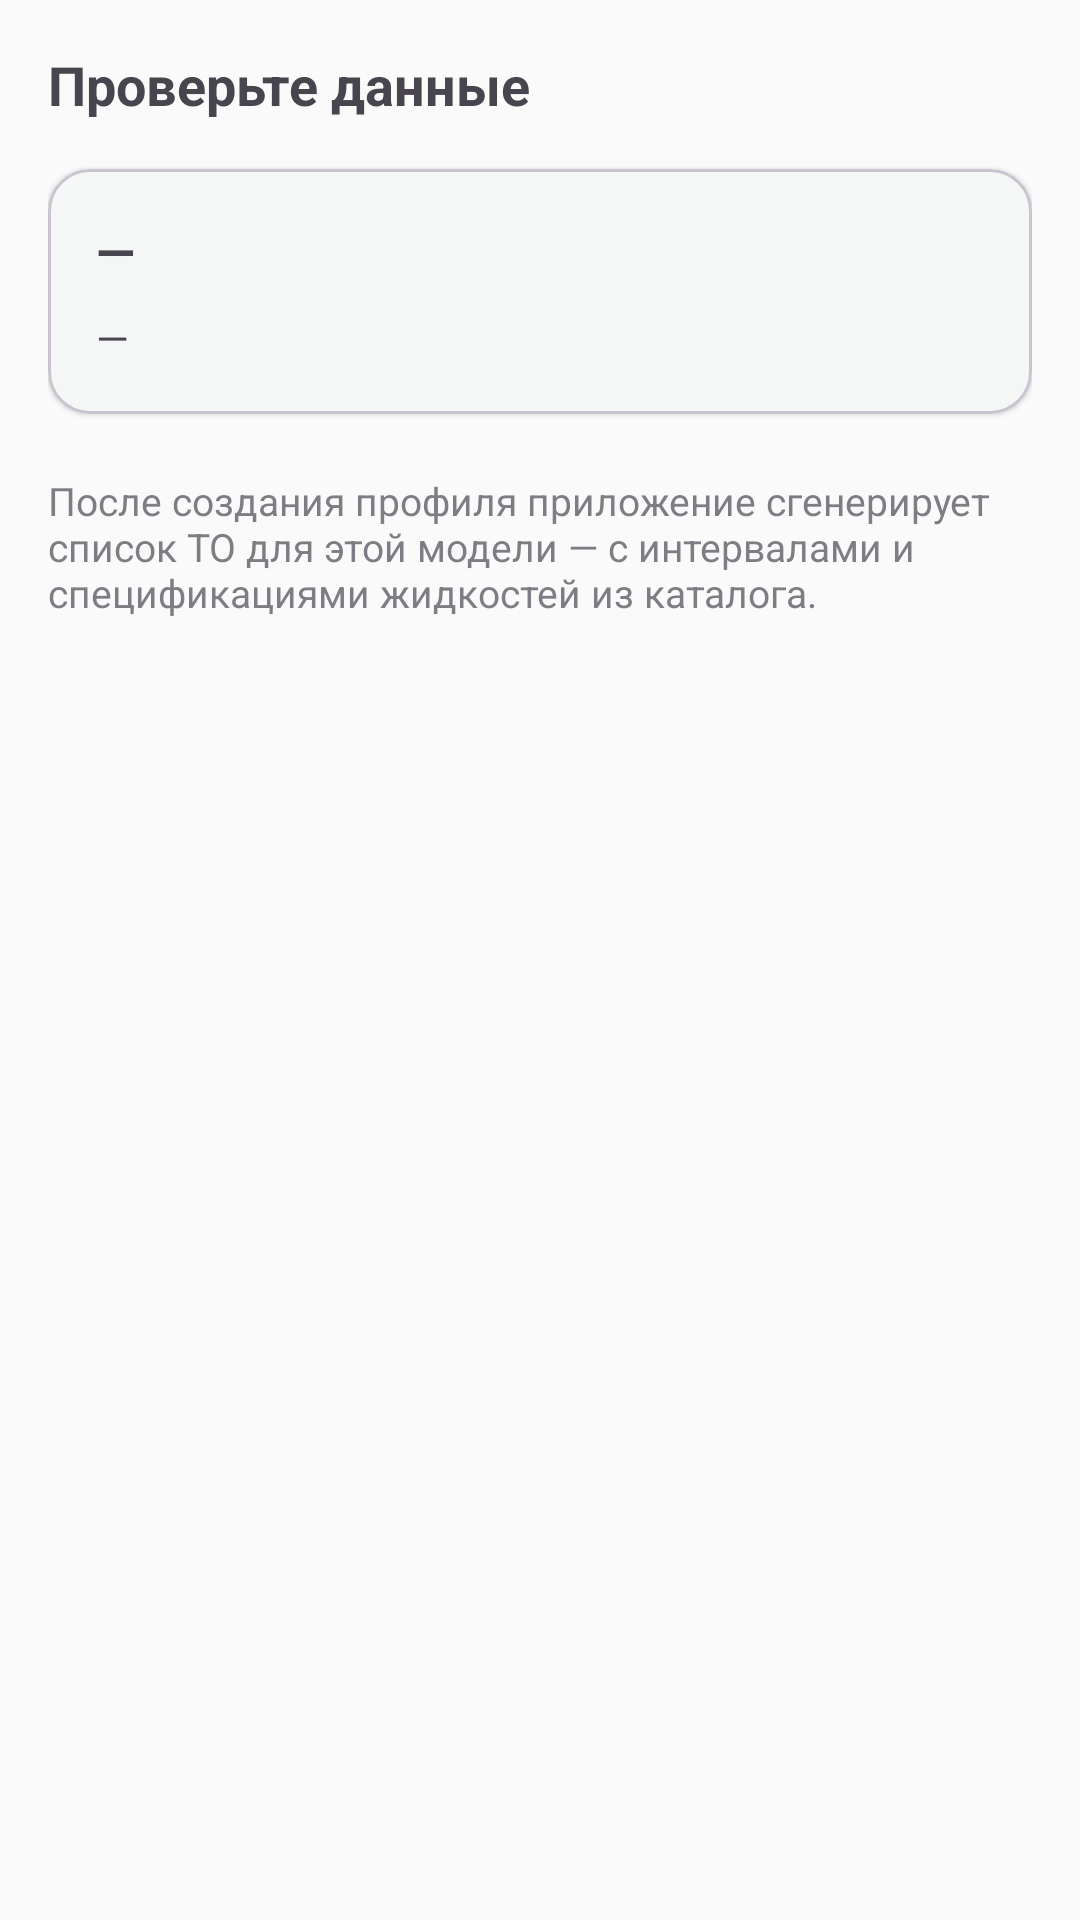

This screen was rendered from an Android layout file. Write that file and the resources it references.
<!-- AndroidManifest.xml: application theme Theme.AutoSense -->
<!-- res/layout/fragment_car_confirm.xml -->
<?xml version="1.0" encoding="utf-8"?>
<LinearLayout
    xmlns:android="http://schemas.android.com/apk/res/android"
    android:layout_width="match_parent"
    android:layout_height="match_parent"
    android:orientation="vertical"
    android:padding="16dp">

    <TextView
        android:layout_width="match_parent"
        android:layout_height="wrap_content"
        android:text="Проверьте данные"
        android:textSize="18sp"
        android:textStyle="bold" />

    <com.google.android.material.card.MaterialCardView
        android:layout_width="match_parent"
        android:layout_height="wrap_content"
        android:layout_marginTop="16dp"
        app:cardCornerRadius="14dp"
        app:cardElevation="1dp"
        xmlns:app="http://schemas.android.com/apk/res-auto">

        <LinearLayout
            android:layout_width="match_parent"
            android:layout_height="wrap_content"
            android:orientation="vertical"
            android:padding="16dp">

            <TextView
                android:id="@+id/tvTitle"
                android:layout_width="match_parent"
                android:layout_height="wrap_content"
                android:textSize="17sp"
                android:textStyle="bold"
                android:text="—" />

            <TextView
                android:id="@+id/tvDetails"
                android:layout_width="match_parent"
                android:layout_height="wrap_content"
                android:layout_marginTop="8dp"
                android:textSize="14sp"
                android:lineSpacingExtra="4dp"
                android:text="—" />

        </LinearLayout>

    </com.google.android.material.card.MaterialCardView>

    <TextView
        android:id="@+id/tvError"
        android:layout_width="match_parent"
        android:layout_height="wrap_content"
        android:layout_marginTop="12dp"
        android:textColor="@color/error"
        android:textSize="13sp"
        android:visibility="gone" />

    <TextView
        android:layout_width="match_parent"
        android:layout_height="wrap_content"
        android:layout_marginTop="20dp"
        android:alpha="0.7"
        android:text="После создания профиля приложение сгенерирует список ТО для этой модели — с интервалами и спецификациями жидкостей из каталога."
        android:textSize="13sp" />

</LinearLayout>
<!-- resources referenced by this layout -->
<resources>
  <color name="error">#B00020</color>
  <style name="Theme.AutoSense" parent="Theme.Material3.DayNight.NoActionBar">
          <item name="colorPrimary">@color/primary</item>
          <item name="colorOnPrimary">@color/on_primary</item>
          <item name="colorPrimaryContainer">@color/primary_container</item>
          <item name="colorOnPrimaryContainer">@color/on_primary_container</item>
  
          <item name="colorSecondary">@color/secondary</item>
          <item name="colorOnSecondary">@color/on_secondary</item>
  
          <item name="android:colorBackground">@color/background</item>
          <item name="colorOnBackground">@color/on_background</item>
          <item name="colorSurface">@color/surface</item>
          <item name="colorOnSurface">@color/on_surface</item>
          <item name="colorSurfaceVariant">@color/surface_variant</item>
          <item name="colorOnSurfaceVariant">@color/on_surface_variant</item>
          <item name="colorOutline">@color/outline</item>
  
          <item name="colorError">@color/error</item>
          <item name="colorOnError">@color/on_error</item>
  
          <item name="android:statusBarColor">@color/surface</item>
          <item name="android:windowLightStatusBar" tools:targetApi="m">true</item>
  
          <item name="android:windowActivityTransitions">true</item>
  
          
          <item name="materialAlertDialogTheme">@style/ThemeOverlay.AutoSense.MaterialAlertDialog</item>
      </style>
  <color name="primary">#2D6A4F</color>
  <color name="on_primary">#FFFFFF</color>
  <color name="primary_container">#A8D5BA</color>
  <color name="on_primary_container">#00210F</color>
  <color name="secondary">#4A7862</color>
  <color name="on_secondary">#FFFFFF</color>
  <color name="background">#FAFAFA</color>
  <color name="on_background">#1A1A1A</color>
  <color name="surface">#FFFFFF</color>
  <color name="on_surface">#1A1A1A</color>
  <color name="surface_variant">#E8EAE8</color>
  <color name="on_surface_variant">#44474A</color>
  <color name="outline">#7A7E78</color>
  <color name="on_error">#FFFFFF</color>
  <style name="ThemeOverlay.AutoSense.MaterialAlertDialog" parent="ThemeOverlay.Material3.MaterialAlertDialog">
          <item name="colorPrimary">@color/primary</item>
          <item name="colorSurface">@color/surface</item>
          <item name="colorOnSurface">@color/on_surface</item>
          <item name="colorSurfaceVariant">@color/surface_variant</item>
          <item name="colorOnSurfaceVariant">@color/on_surface_variant</item>
          <item name="colorError">@color/error</item>
          <item name="alertDialogStyle">@style/MaterialAlertDialog.AutoSense</item>
      </style>
  <style name="MaterialAlertDialog.AutoSense" parent="MaterialAlertDialog.Material3">
          <item name="shapeAppearance">@style/ShapeAppearance.AutoSense.Dialog</item>
          <item name="backgroundTint">@color/surface</item>
      </style>
  <style name="ShapeAppearance.AutoSense.Dialog" parent="ShapeAppearance.Material3.LargeComponent">
          <item name="cornerFamily">rounded</item>
          <item name="cornerSize">24dp</item>
      </style>
</resources>
